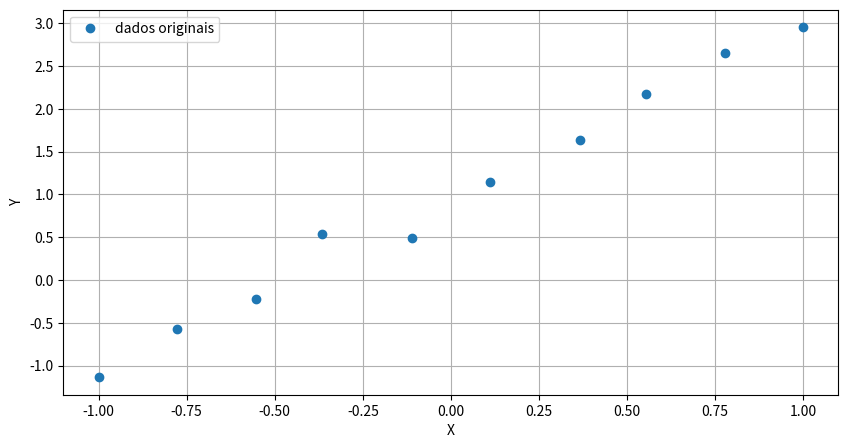

This chart was generated by the following Python code:
import json
import pandas
import matplotlib.pyplot as plot

x = [-1., -0.7777, -0.55455, -0.366556, -0.11111254, 0.11111254, 0.366556, 0.55455, 0.7777, 1.]
y = [-1.135468, -0.5754618, -0.21698458, 0.5426548, 0.495425346, 1.149756543, 1.642258454, 2.17465325, 2.64775468, 2.9546548]

plot.figure(figsize=(10, 5))
plot.plot(x, y, 'o', label='dados originais')
plot.legend()
plot.xlabel('X')
plot.ylabel('Y')
plot.grid()
plot.show()
